The GitHub repository Sahil2564/AquaFish contains a labelled image folder "dataset" with 7 categories: arowana, crowntail betta, flowerhorn, guppy, halfmoon betta, oscar, ryukin goldfish. Examples follow, each with its label.

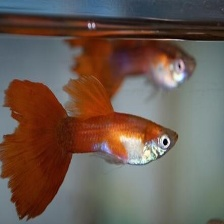
Label: guppy

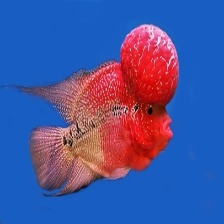
Label: flowerhorn

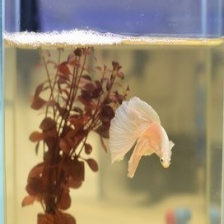
Label: halfmoon betta

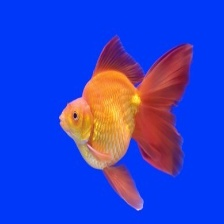
Label: ryukin goldfish

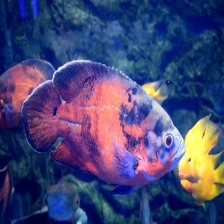
Label: oscar

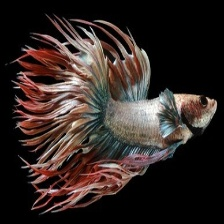
Label: crowntail betta
